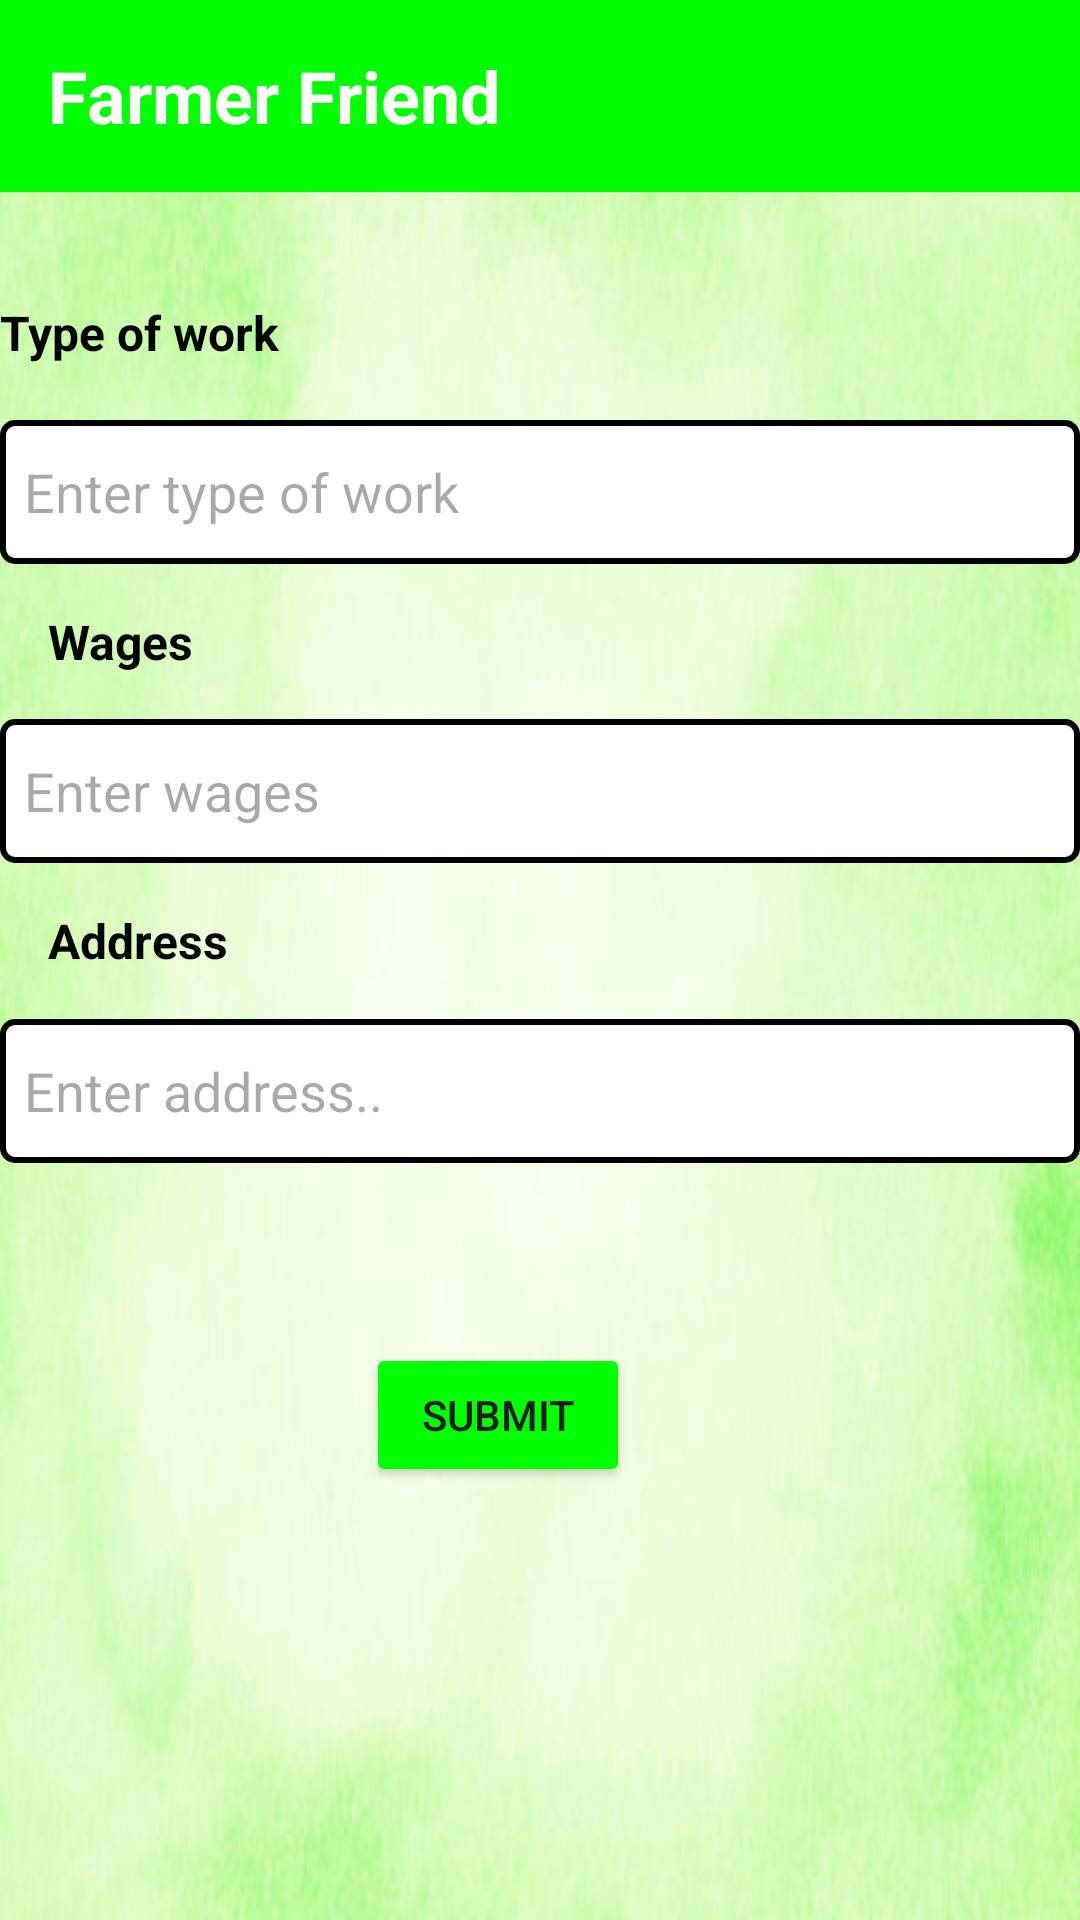

Write the Android layout XML for this screen, with the resource values it uses.
<!-- AndroidManifest.xml: application theme Theme.Posting -->
<!-- res/layout/activity_need_farmworkers.xml -->
<?xml version="1.0" encoding="utf-8"?>
<FrameLayout xmlns:android="http://schemas.android.com/apk/res/android"
    xmlns:app="http://schemas.android.com/apk/res-auto"
    xmlns:tools="http://schemas.android.com/tools"
    android:layout_width="match_parent"
    android:layout_height="match_parent"
    android:background="@drawable/simple"
    tools:context=".needFarmworkers">

    <androidx.constraintlayout.widget.ConstraintLayout
        android:layout_width="match_parent"
        android:layout_height="match_parent">
        <androidx.appcompat.widget.Toolbar
            android:id="@+id/toolbar"
            android:layout_width="match_parent"
            android:layout_height="wrap_content"
            android:background="@color/green"
            android:popupTheme="@style/ThemeOverlay.AppCompat.Light"
            android:theme="@style/ThemeOverlay.AppCompat.Dark.ActionBar"
            app:layout_constraintTop_toTopOf="parent"
            app:layout_constraintStart_toStartOf="parent"
            app:layout_constraintEnd_toEndOf="parent">

            
            <TextView
                android:id="@+id/app_name"
                android:layout_width="wrap_content"
                android:layout_height="wrap_content"
                android:layout_gravity="start"
                android:text="Farmer Friend"
                android:textColor="@android:color/white"
                android:textSize="24sp"
                android:textStyle="bold" />
        </androidx.appcompat.widget.Toolbar>


        

        

        

        
        <TextView
            android:id="@+id/worktype"
            android:layout_width="103dp"
            android:layout_height="25dp"
            android:layout_marginTop="100dp"
            android:text="Type of work"
            android:textColor="@color/black"
            android:textSize="16sp"
            android:textStyle="bold"
            app:layout_constraintStart_toStartOf="parent"
            app:layout_constraintTop_toTopOf="parent" />

        <EditText
            android:id="@+id/textwork"
            android:layout_width="0dp"
            android:layout_height="wrap_content"
            android:layout_marginTop="15dp"
            android:background="@drawable/edit_text_bg"
            android:ems="10"
            android:hint="Enter type of work"
            android:inputType="text"
            android:minHeight="48dp"
            app:layout_constraintEnd_toEndOf="parent"
            app:layout_constraintHorizontal_bias="0.0"
            app:layout_constraintStart_toStartOf="parent"
            app:layout_constraintTop_toBottomOf="@+id/worktype" />

        <TextView
            android:id="@+id/wage"
            android:layout_width="wrap_content"
            android:layout_height="wrap_content"
            android:layout_marginStart="16dp"
            android:layout_marginTop="15dp"
            android:text="Wages"
            android:textColor="@color/black"
            android:textSize="16sp"
            android:textStyle="bold"
            app:layout_constraintStart_toStartOf="parent"
            app:layout_constraintTop_toBottomOf="@+id/textwork" />

        <EditText
            android:id="@+id/wagetext"
            android:layout_width="0dp"
            android:layout_height="wrap_content"
            android:layout_marginTop="15dp"
            android:background="@drawable/edit_text_bg"
            android:ems="10"
            android:hint="Enter wages"
            android:inputType="text"
            android:minHeight="48dp"
            app:layout_constraintEnd_toEndOf="parent"
            app:layout_constraintHorizontal_bias="0.0"
            app:layout_constraintStart_toStartOf="parent"
            app:layout_constraintTop_toBottomOf="@+id/wage" />

        <TextView
            android:id="@+id/addr"
            android:layout_width="89dp"
            android:layout_height="22dp"
            android:layout_marginStart="16dp"
            android:layout_marginTop="15dp"
            android:text="Address"
            android:textColor="@color/black"
            android:textSize="16sp"
            android:textStyle="bold"
            app:layout_constraintStart_toStartOf="parent"
            app:layout_constraintTop_toBottomOf="@+id/wagetext" />

        <EditText
            android:id="@+id/addresstext"
            android:layout_width="0dp"
            android:layout_height="wrap_content"
            android:layout_marginTop="15dp"
            android:background="@drawable/edit_text_bg"
            android:ems="10"
            android:hint="Enter address.."
            android:inputType="text"
            android:minHeight="48dp"
            app:layout_constraintEnd_toEndOf="parent"
            app:layout_constraintHorizontal_bias="0.0"
            app:layout_constraintStart_toStartOf="parent"
            app:layout_constraintTop_toBottomOf="@+id/addr" />

        <Button
            android:id="@+id/submit_button"
            android:layout_width="wrap_content"
            android:layout_height="wrap_content"
            android:layout_marginTop="60dp"
            android:text="Submit"
            android:backgroundTint="@color/green"
            app:layout_constraintEnd_toEndOf="parent"
            app:layout_constraintHorizontal_bias="0.449"
            app:layout_constraintStart_toStartOf="parent"
            app:layout_constraintTop_toBottomOf="@+id/addresstext" />

    </androidx.constraintlayout.widget.ConstraintLayout>

</FrameLayout>
<!-- resources referenced by this layout -->
<resources>
  <color name="black">#FF000000</color>
  <color name="green">#00FF00</color>
  <!-- drawable edit_text_bg (drawable) -->
  <?xml version="1.0" encoding="utf-8"?>
  <shape xmlns:android="http://schemas.android.com/apk/res/android">
      <solid android:color="#FFFFFF"/> 
      <stroke
          android:width="2dp"
          android:color="#000000"/> 
      <corners android:radius="4dp"/> 
      <padding
          android:left="8dp"
          android:top="8dp"
          android:right="8dp"
          android:bottom="8dp"/>
  </shape>
  <!-- drawable simple: jpg bitmap (drawable, 23553 bytes) -->
  <style name="Theme.Posting" parent="Base.Theme.Posting" />
  <style name="Base.Theme.Posting" parent="Theme.Material3.DayNight.NoActionBar">
          
          
      </style>
</resources>
